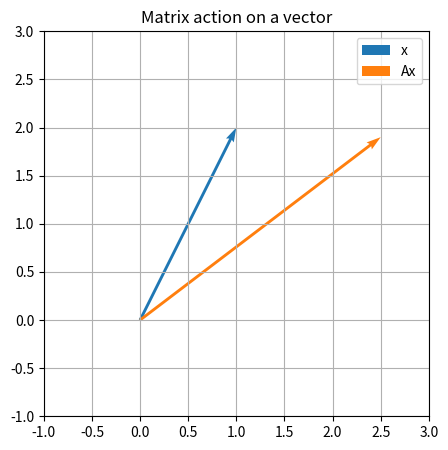

Recreate this plot in Python. (Note: this script raises an exception after producing the figure.)
import numpy as np
import matplotlib.pyplot as plt

A = np.array([[1.5, 0.5], [-0.5, 1.2]])
x = np.array([1.0, 2.0])
Ax = A @ x

fig, ax = plt.subplots(figsize=(5, 5))
ax.quiver(0, 0, x[0], x[1], angles='xy', scale_units='xy', scale=1, color='tab:blue', label='x')
ax.quiver(0, 0, Ax[0], Ax[1], angles='xy', scale_units='xy', scale=1, color='tab:orange', label='Ax')
ax.set_xlim(-1, 3)
ax.set_ylim(-1, 3)
ax.set_aspect('equal')
ax.set_title('Matrix action on a vector')
ax.grid(True)
ax.legend()
fig.savefig('assets/figures/nb02_matrix_action.png')


E = np.eye(2)
mapped = (A @ E.T).T
fig, ax = plt.subplots(figsize=(5, 5))
colors = ['tab:blue', 'tab:orange']
for i, (basis, mapped_vec) in enumerate(zip(E, mapped)):
    ax.quiver(0, 0, basis[0], basis[1], angles='xy', scale_units='xy', scale=1, color=colors[i], linestyle='--', label=f'e{i+1}')
    ax.quiver(0, 0, mapped_vec[0], mapped_vec[1], angles='xy', scale_units='xy', scale=1, color=colors[i], label=f'Ae{i+1}')
ax.set_xlim(-1, 2)
ax.set_ylim(-1, 2)
ax.set_aspect('equal')
ax.set_title('Basis vectors under the linear map')
ax.grid(True)
ax.legend()
fig.savefig('assets/figures/nb02_basis_vectors.png')


square = np.array([[0, 0], [1, 0], [1, 1], [0, 1], [0, 0]])
mapped_square = (A @ square.T).T
fig, ax = plt.subplots(figsize=(6, 4))
ax.plot(square[:, 0], square[:, 1], '-o', label='unit square', color='tab:gray')
ax.plot(mapped_square[:, 0], mapped_square[:, 1], '-o', label='A applied', color='tab:green')
ax.set_aspect('equal')
ax.set_title('Unit square and its image')
ax.grid(True)
ax.legend()
fig.savefig('assets/figures/nb02_unit_square.png')


def unit_circle(num=200):
    theta = np.linspace(0, 2 * np.pi, num)
    return np.column_stack((np.cos(theta), np.sin(theta)))

circle = unit_circle()
mapped_circle = (A @ circle.T).T
fig, ax = plt.subplots(figsize=(5, 5))
ax.plot(circle[:, 0], circle[:, 1], label='unit circle', color='tab:gray')
ax.plot(mapped_circle[:, 0], mapped_circle[:, 1], label='A circle', color='tab:purple')
ax.set_aspect('equal')
ax.set_title('Unit circle under A')
ax.grid(True)
ax.legend()
fig.savefig('assets/figures/nb02_unit_circle.png')


def rotation(theta):
    return np.array([[np.cos(theta), -np.sin(theta)], [np.sin(theta), np.cos(theta)]])

def scaling(sx, sy):
    return np.diag([sx, sy])

def shear(k):
    return np.array([[1, k], [0, 1]])

def reflection(theta):
    R = rotation(theta)
    return R @ np.diag([1, -1]) @ R.T

examples = [
    ('Rotation (30°)', rotation(np.pi / 6)),
    ('Anisotropic scaling', scaling(1.5, 0.5)),
    ('Shear (k=1)', shear(1)),
    ('Reflection (45°)', reflection(np.pi / 4)),
]
fig, axes = plt.subplots(2, 2, figsize=(10, 8))
circle = unit_circle()
for ax, (title, M) in zip(axes.ravel(), examples):
    transformed = (M @ circle.T).T
    ax.plot(circle[:, 0], circle[:, 1], color='tab:gray', label='unit circle')
    ax.plot(transformed[:, 0], transformed[:, 1], color='tab:cyan', label='transformed')
    ax.set_aspect('equal')
    ax.set_title(title)
    ax.grid(True)
    ax.legend()
fig.tight_layout()
fig.savefig('assets/figures/nb02_examples_rotation_scaling_shear_reflection.png')
